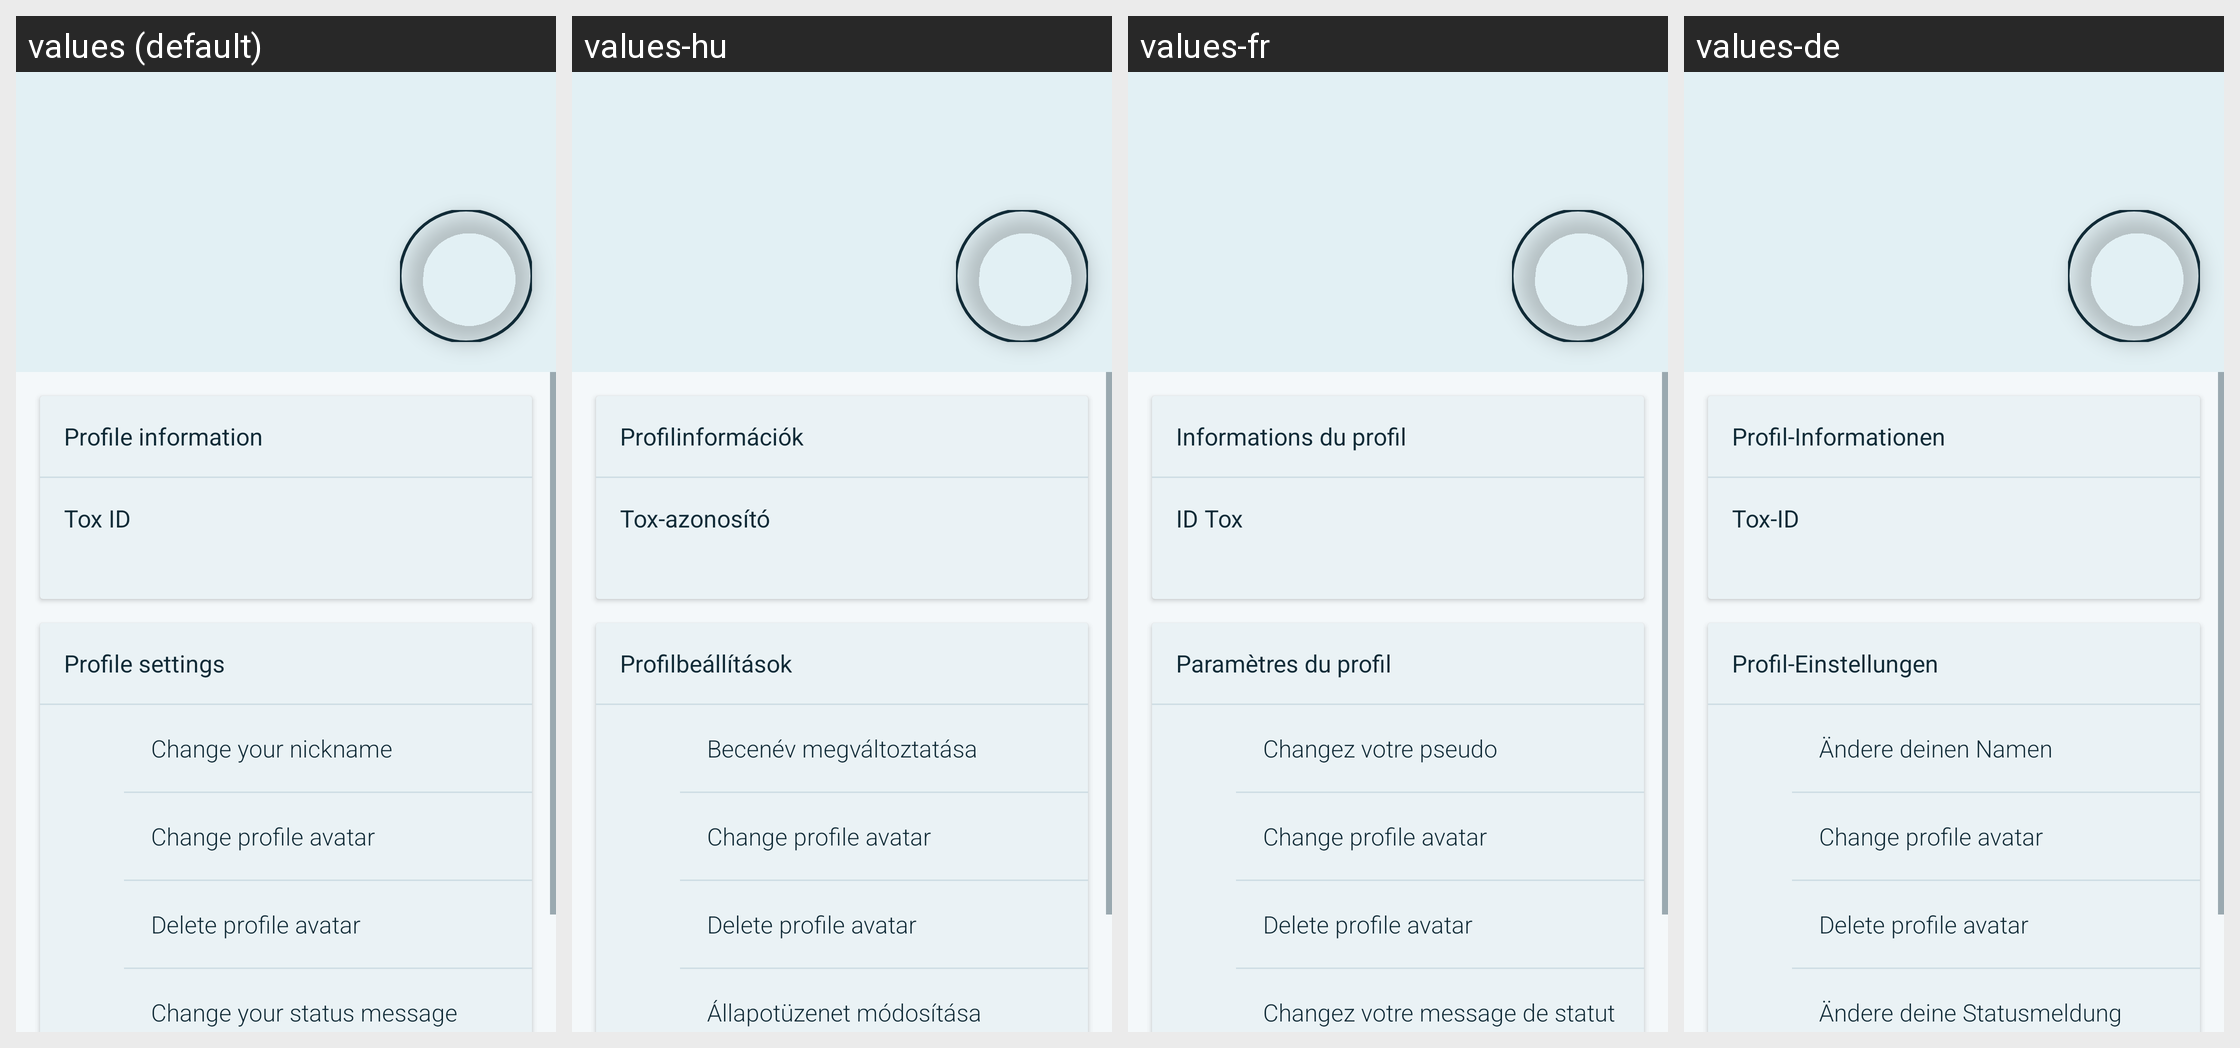

The same Android screen rendered under several of its app's locales, left to right. List the strings drawn on it with the default value and each locale's translation.
Android screen res/layout/fragment_user_profile.xml rendered under 4 locales, left to right: values (default), values-hu, values-fr, values-de. Device: Nexus 5 (rendered at 1080×1920; each locale shown at half size, 540×960, under a caption strip naming it); theme AppTheme.
Other locales in the repository, not shown: values-ar, values-bg, values-bs, values-cs, values-el, values-es, values-et, values-eu, values-fa, values-fi, values-hi, values-hr, values-ht, values-hy, values-in, values-is, values-it, values-iw, values-kmr, values-ko, values-lt, values-nb-rNO, values-nl, values-ny, values-pl, values-pt, values-pt-rBR, values-ro, values-ru, values-sk, values-sq, values-sr, values-sv, values-ta, values-tr, values-uk, values-ur, values-uz, values-vec, values-zh-rCN, values-zh-rTW.
Strings drawn on this screen, with the default value and each locale's value (text and hints the layout hard-codes, and strings that could not be matched under every locale, appear in the picture but are not listed):

profile_information
  values: Profile information
  values-hu: Profilinformációk
  values-fr: Informations du profil
  values-de: Profil-Informationen

tox_id
  values: Tox ID
  values-hu: Tox-azonosító
  values-fr: ID Tox
  values-de: Tox-ID

profile_settings
  values: Profile settings
  values-hu: Profilbeállítások
  values-fr: Paramètres du profil
  values-de: Profil-Einstellungen

profile_nickname
  values: Change your nickname
  values-hu: Becenév megváltoztatása
  values-fr: Changez votre pseudo
  values-de: Ändere deinen Namen

profile_avatar_change
  values: Change profile avatar
  values-hu: Change profile avatar  [not translated; the default value is used]
  values-fr: Change profile avatar  [not translated; the default value is used]
  values-de: Change profile avatar  [not translated; the default value is used]

profile_avatar_delete
  values: Delete profile avatar
  values-hu: Delete profile avatar  [not translated; the default value is used]
  values-fr: Delete profile avatar  [not translated; the default value is used]
  values-de: Delete profile avatar  [not translated; the default value is used]

profile_status_message
  values: Change your status message
  values-hu: Állapotüzenet módosítása
  values-fr: Changez votre message de statut
  values-de: Ändere deine Statusmeldung
